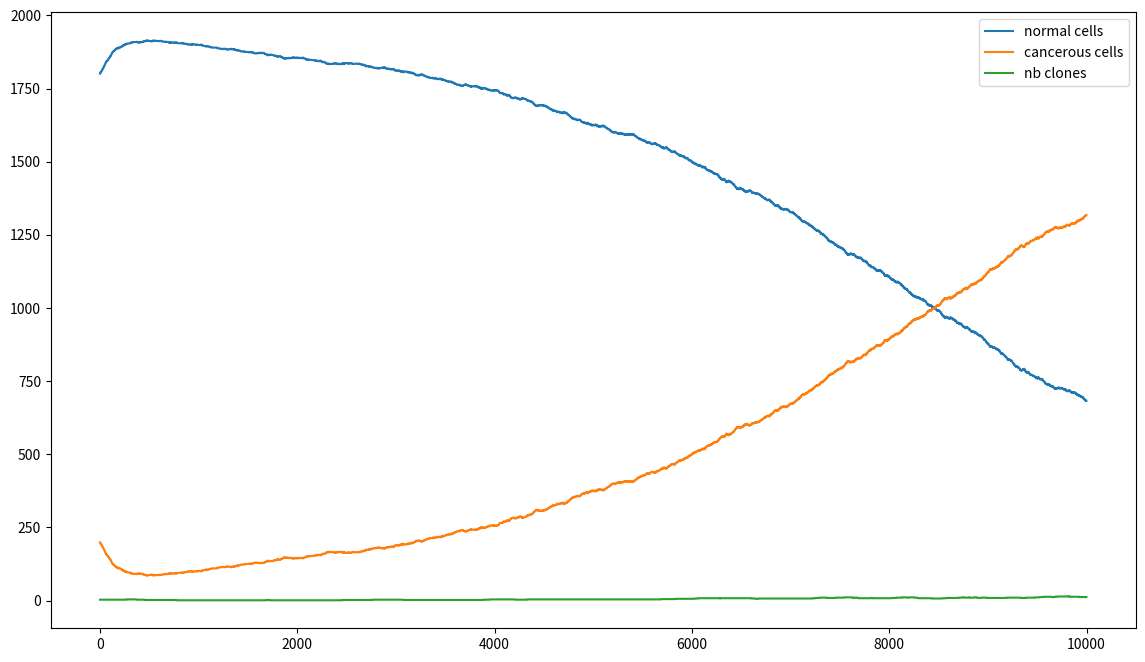
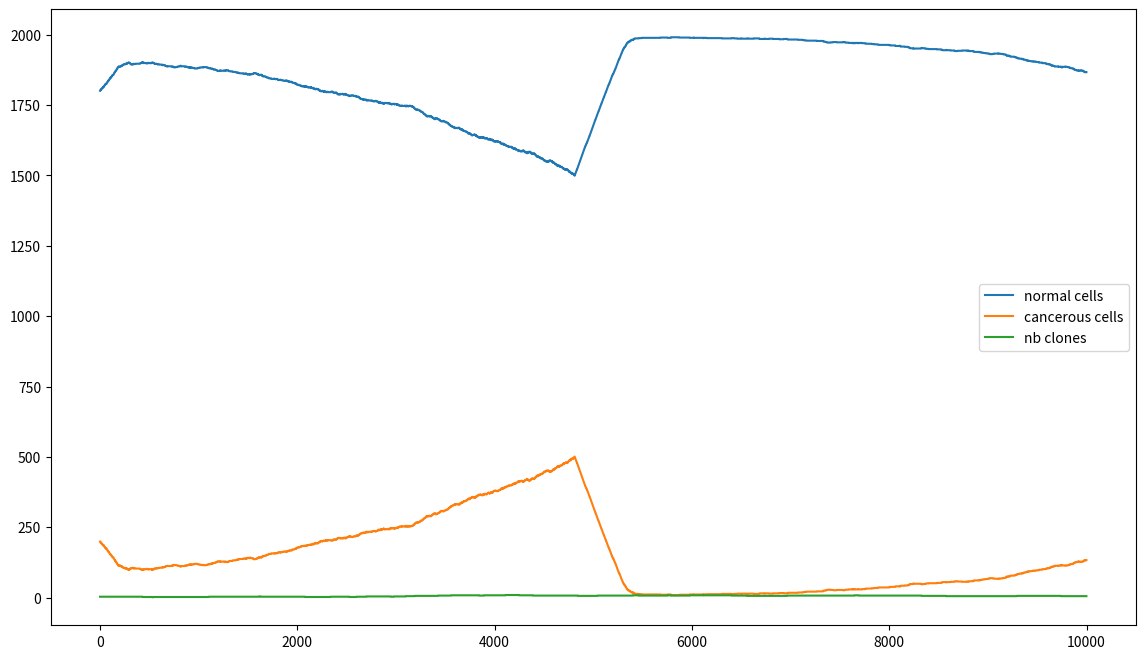
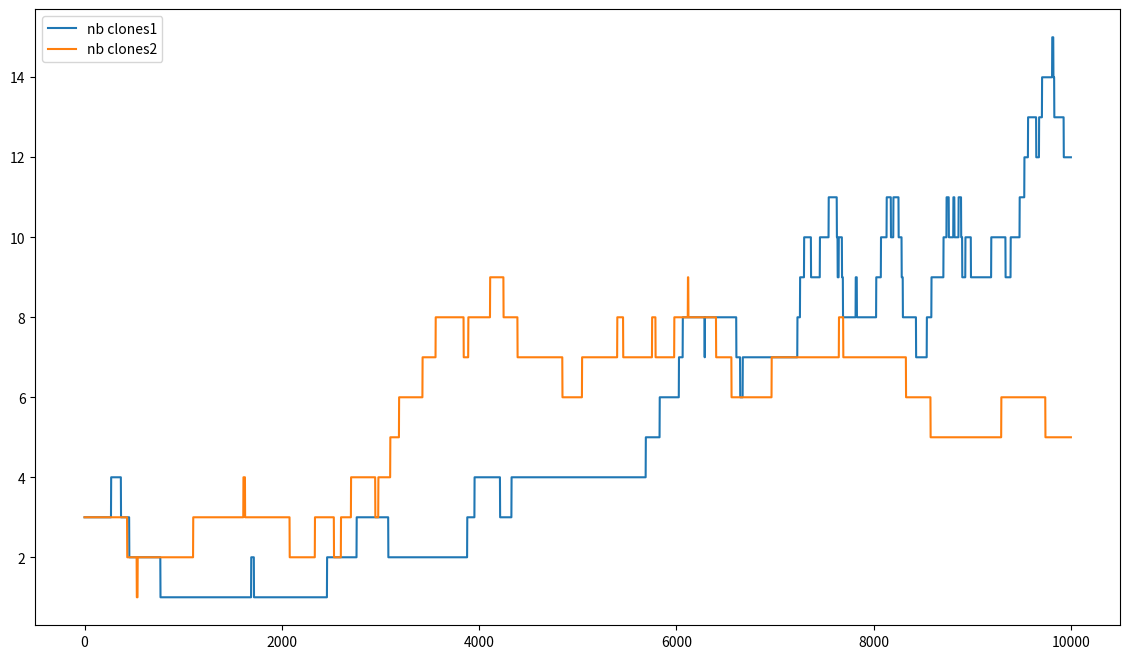
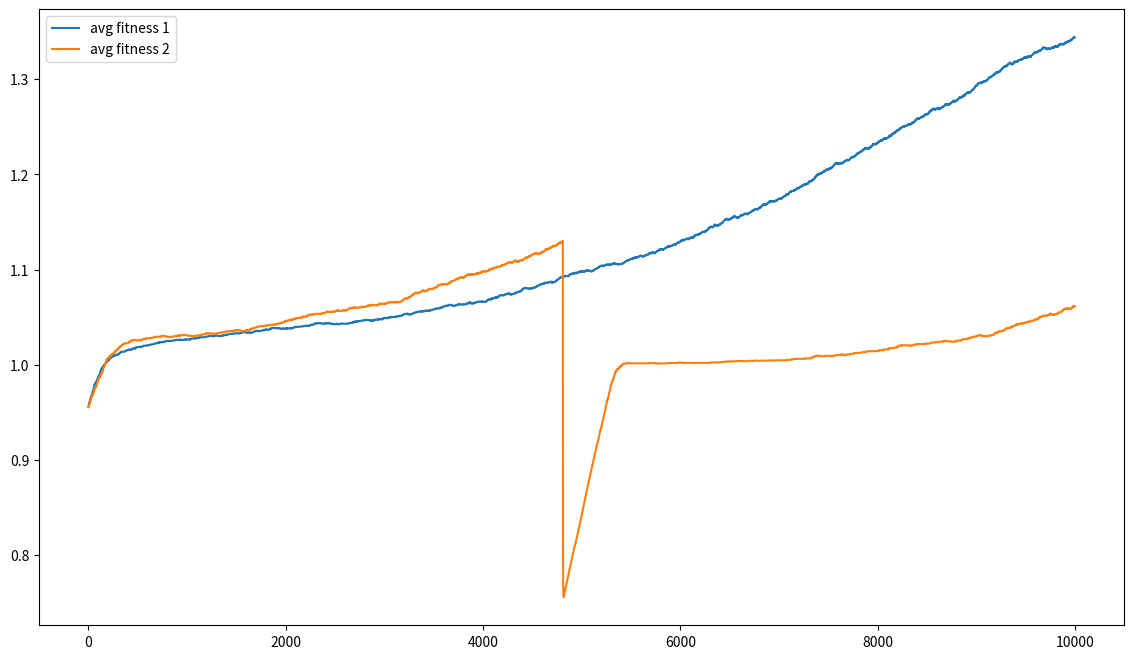

Write the Python code that produced these figures, in order.
import random
import math
import time
import copy
import seaborn as sns
import numpy as np
import pandas as pd
import matplotlib.pyplot as plt

random.seed(time.time()) #To get a "really" random generator 

class Cell (object) :
    
    next_ID = 0
    
    def __init__(self, state = "NORMAL", clone = 0, fitness = 1, mutation_rate = 0.001):
        self.state = state
        self.fitness = fitness
        self.clone = clone
        self.mutation_rate = mutation_rate
        self.ID = Cell.next_ID
        self.get_cure = False
        self.treatment_duration = 0
        Cell.next_ID += 1
        
    def __str__(self):
        return "Cell #{0} of state : {1} and clone type {2}".format(self.ID, self.state, self.clone)
    
    def mutate (self, new_clone_id):
        if self.state == "NORMAL":
            self.state = "CANCEROUS"
            
        self.clone = new_clone_id
        self.fitness = round(random.uniform(0,2), 3)
        self.mutation_rate = round(random.uniform(0, 0.02), 4)
        
    def treatment (self, alpha):
        self.get_cure == True
        self.fitness = self.fitness * alpha
        self.treatment_duration += 1

class Tissue ( object ) :
    
    def __init__(self, omega, alpha, generation_time, clones_init):
        self.generation_time = generation_time
        self.omega = omega
        self.alpha = alpha
        self.cancer_detection = False
        self.current_cure = None
        self.pop = []
        self.clones_pop = copy.deepcopy(clones_init)    
    
    def initial_population(self, N = 1000, prop_cancer = 0.01):
        
        nb_cancer_cells = round(prop_cancer *N)
        
        for i in range(N):
            if (i < nb_cancer_cells) :
                state = "CANCEROUS"
                clone = random.choice(range(1, len(self.clones_pop.keys())))
                
            else :
                state = "NORMAL"
                clone = 0
            
            fitness = self.clones_pop[clone]["fitness"]
            mutation_rate = self.clones_pop[clone]["mu"]  
                
            new_cell = Cell(state, clone, fitness, mutation_rate)
            self.pop.append(new_cell)
            self.clones_pop[clone]["freq"] += 1 
            
    def stats(self):
        nb_cells = len(self.pop)
        nb_normal_cells = self.clones_pop[0]["freq"]
        nb_cancer_cells = nb_cells - nb_normal_cells
        nb_clones = 0
        
        average_fitness = sum([cell.fitness for cell in self.pop])/(nb_cells)
        
        for key in list(self.clones_pop.keys()):
            if (key != 0 and self.clones_pop[key]["freq"] > 0):
                nb_clones +=1
        
        if (nb_cancer_cells >= self.omega * nb_cells):
            self.cancer_detection = True
        else:
            self.cancer_detection = False
 
        return (nb_cells, nb_normal_cells, nb_cancer_cells, nb_clones, average_fitness)
            
    def targeted_treatment(self, n=5):
        
        if (n>len(self.clones_pop)) :
            n = len(self.clones_pop) -1
        
        # if the cancer has been detected and no cure in progress
        if (self.cancer_detection == True and self.current_cure == None):
            
            # find the biggest colonie of mutant clone to treat in prority
            self.current_cure = [clones[0] for clones in sorted({k:self.clones_pop[k] for k in self.clones_pop if k!=0}.items(), 
                                   key=lambda item: item[1]["freq"], 
                                   reverse=True)[:n]]
            
            for cell in self.pop:
                if (cell.clone in self.current_cure):
                    cell.treatment_duration = 0
                    cell.treatment(self.alpha)
                    
        # if there is already a cure on specific clone in progress, just continue it until the end of generation time                
        if(self.current_cure != None):
            remaining_cells_to_treat = 0
            for cell in self.pop:
                if(cell.clone in self.current_cure and cell.treatment_duration < self.generation_time):
                    cell.treatment(self.alpha)
                    remaining_cells_to_treat += 1
            
            if (remaining_cells_to_treat == 0):
                self.current_cure = None
                for cell in self.pop:
                    cell.get_cure == False
                    cell.treatment_duration = 0
                        
    
    def reproduce (self):
    
        candidat = random.choices(self.pop, weights=[c.fitness for c in self.pop], k=1)[0]
        new_cell = Cell(candidat.state, candidat.clone, candidat.fitness, candidat.mutation_rate)
        
        
        #Proba of mutation : give birth to a new clone type
        proba_mutation = random.uniform(0, 1) 
        if proba_mutation < new_cell.mutation_rate :
            new_clone_id=len(self.clones_pop.keys())
            new_cell.mutate(new_clone_id)
            self.clones_pop[new_cell.clone] = self.clones_pop.get(new_cell.clone, {"fitness" :new_cell.fitness, 
                                         "mu": new_cell.mutation_rate, 
                                        "freq" : 1})
        else:
            self.clones_pop[new_cell.clone]["freq"] += 1
        
        self.pop.append(new_cell)
    
    def get_apoptose(self, weighted = True):
        if (weighted):
            cell = random.choices(self.pop, weights=[1/(c.fitness+0.01) for c in self.pop], k=1)[0]
        else:
            cell = random.choice(self.pop)
            
        self.pop.remove(cell)
        self.clones_pop[cell.clone]["freq"] -= 1 

default_clone_init = {0: {"fitness" : 1,"mu": 0.001, "freq" : 0}}

def run (nb_runs=10000, N=1000, prop_cancer=0.1, omega=0.2, alpha=0.5, T=20, treatment = True, nb_treatments = 5, verbose = True, weighted_apoptosis = True, clones_init=default_clone_init):
    
    my_tissue = Tissue(omega, alpha, T, clones_init=clones_init)
    my_tissue.initial_population(N, prop_cancer)  #initial population of 1000 individus
    
    if verbose:
        print("Initilisation : ")
        print ( "Total number of cells : {}, number of normal cells : {}, number of cancerous cells {}".format(my_tissue.stats()[0], my_tissue.stats()[1], my_tissue.stats()[2]) ) 
        print ( "\n" )
        
    nb_cells = []
    nb_normal_cells = []
    nb_cancer_cells = []
    nb_clones = []
    averages_fitness = []
    
    for i in range (nb_runs):
        #random.seed(time.time())
        my_tissue.reproduce()
        my_tissue.get_apoptose(weighted_apoptosis)
        
        if (treatment) :
            my_tissue.targeted_treatment(n=nb_treatments)
        
        nb_cells.append(my_tissue.stats()[0])
        nb_normal_cells.append(my_tissue.stats()[1])
        nb_cancer_cells.append(my_tissue.stats()[2])
        nb_clones.append(my_tissue.stats()[3])        
        averages_fitness.append(my_tissue.stats()[4])
    
    df = pd.DataFrame({"Total cells" : nb_cells, 
                  "Normal cells" : nb_normal_cells, 
                  "Tumor cells" : nb_cancer_cells, 
                  "Number of clones": nb_clones, 
                  "Average fitness" : averages_fitness, 
                  })
        
    if verbose :
        print ( "Statistics after", nb_runs, "runs : ")
        print ( "Total number of cells : {}, number of normal cells : {}, number of cancerous cells : {}".format(nb_cells[-1], nb_normal_cells[-1], nb_cancer_cells[-1], "\n" ) )
        
    return (df)

N_runs = 10000
nb_init_clones = 3
clones_init = {0: {"fitness" : 1,"mu": 0.001, "freq" : 0}}

for i in range(1,nb_init_clones+1):
    clones_init[i] = clones_init.get(i, {"fitness" :round(random.uniform(0,2), 3), 
                                         "mu": round(random.uniform(0, 0.02), 4), 
                                        "freq" : 0})

#Without treatment :
simulation1 = run(nb_runs=N_runs, N=2000, prop_cancer= 0.1, treatment=False, verbose=True, clones_init=clones_init)

plt.figure(figsize=(14, 8))
plt.plot(range(N_runs), simulation1["Normal cells"].values, label = "normal cells")
plt.plot(range(N_runs), simulation1["Tumor cells"].values, label = "cancerous cells")
plt.plot(range(N_runs), simulation1["Number of clones"].values, label = "nb clones")
plt.legend()
plt.show()

#With treatment :
simulation2 = run (nb_runs=N_runs, N=2000, prop_cancer=0.1, omega=0.25, alpha=0.5, T=10, treatment=True, nb_treatments=2, verbose=True, weighted_apoptosis = True, clones_init=clones_init)

plt.figure(figsize=(14, 8))
plt.plot(range(N_runs), simulation2["Normal cells"].values, label = "normal cells")
plt.plot(range(N_runs), simulation2["Tumor cells"].values, label = "cancerous cells")
plt.plot(range(N_runs), simulation2["Number of clones"].values, label = "nb clones")
plt.legend()
plt.show()

plt.figure(figsize=(14, 8))
plt.plot(range(N_runs), simulation1["Number of clones"], label = "nb clones1")
plt.plot(range(N_runs), simulation2["Number of clones"], label = "nb clones2")
plt.legend()
plt.show()

plt.figure(figsize=(14, 8))
plt.plot(range(N_runs), simulation1["Average fitness"].values, label = "avg fitness 1")
plt.plot(range(N_runs), simulation2["Average fitness"].values, label = "avg fitness 2")
plt.legend()
plt.show()







